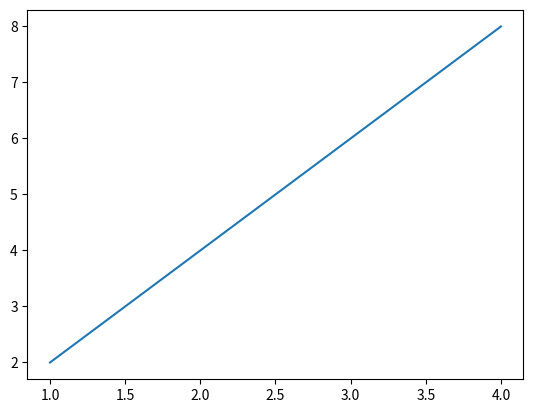

Here is the Python script that generated this plot:
import matplotlib.pyplot as plt
# x axis values
x = [1,2,3,4]
# y axis values
y = [2,4,6,8]
plt.plot(x,y)
plt.show()
